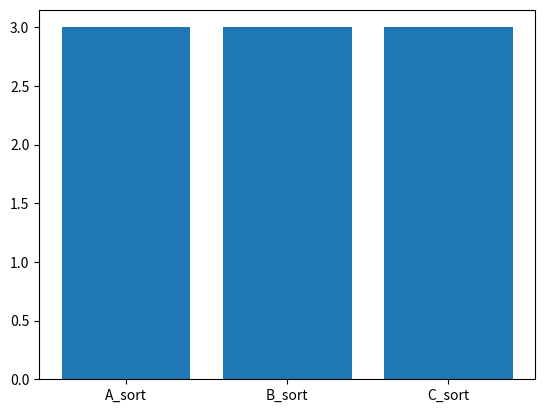

Generate this figure with matplotlib:
import matplotlib.pyplot as plt
import numpy as np

t_A_sort = np.array([3, 3, 3, 3, 3, 3, 3, 3, 3, 3])
t_B_sort = np.array([3, 3, 3, 3, 3, 3, 3, 3, 3, 3])
t_C_sort = np.array([3, 3, 3, 3, 3, 3, 3, 3, 3, 3])

x = np.array(["A_sort", "B_sort", "C_sort",])
y = np.array([np.mean(t_A_sort), np.mean(t_B_sort), np.mean(t_C_sort)])

plt.bar(x,y)
plt.show()